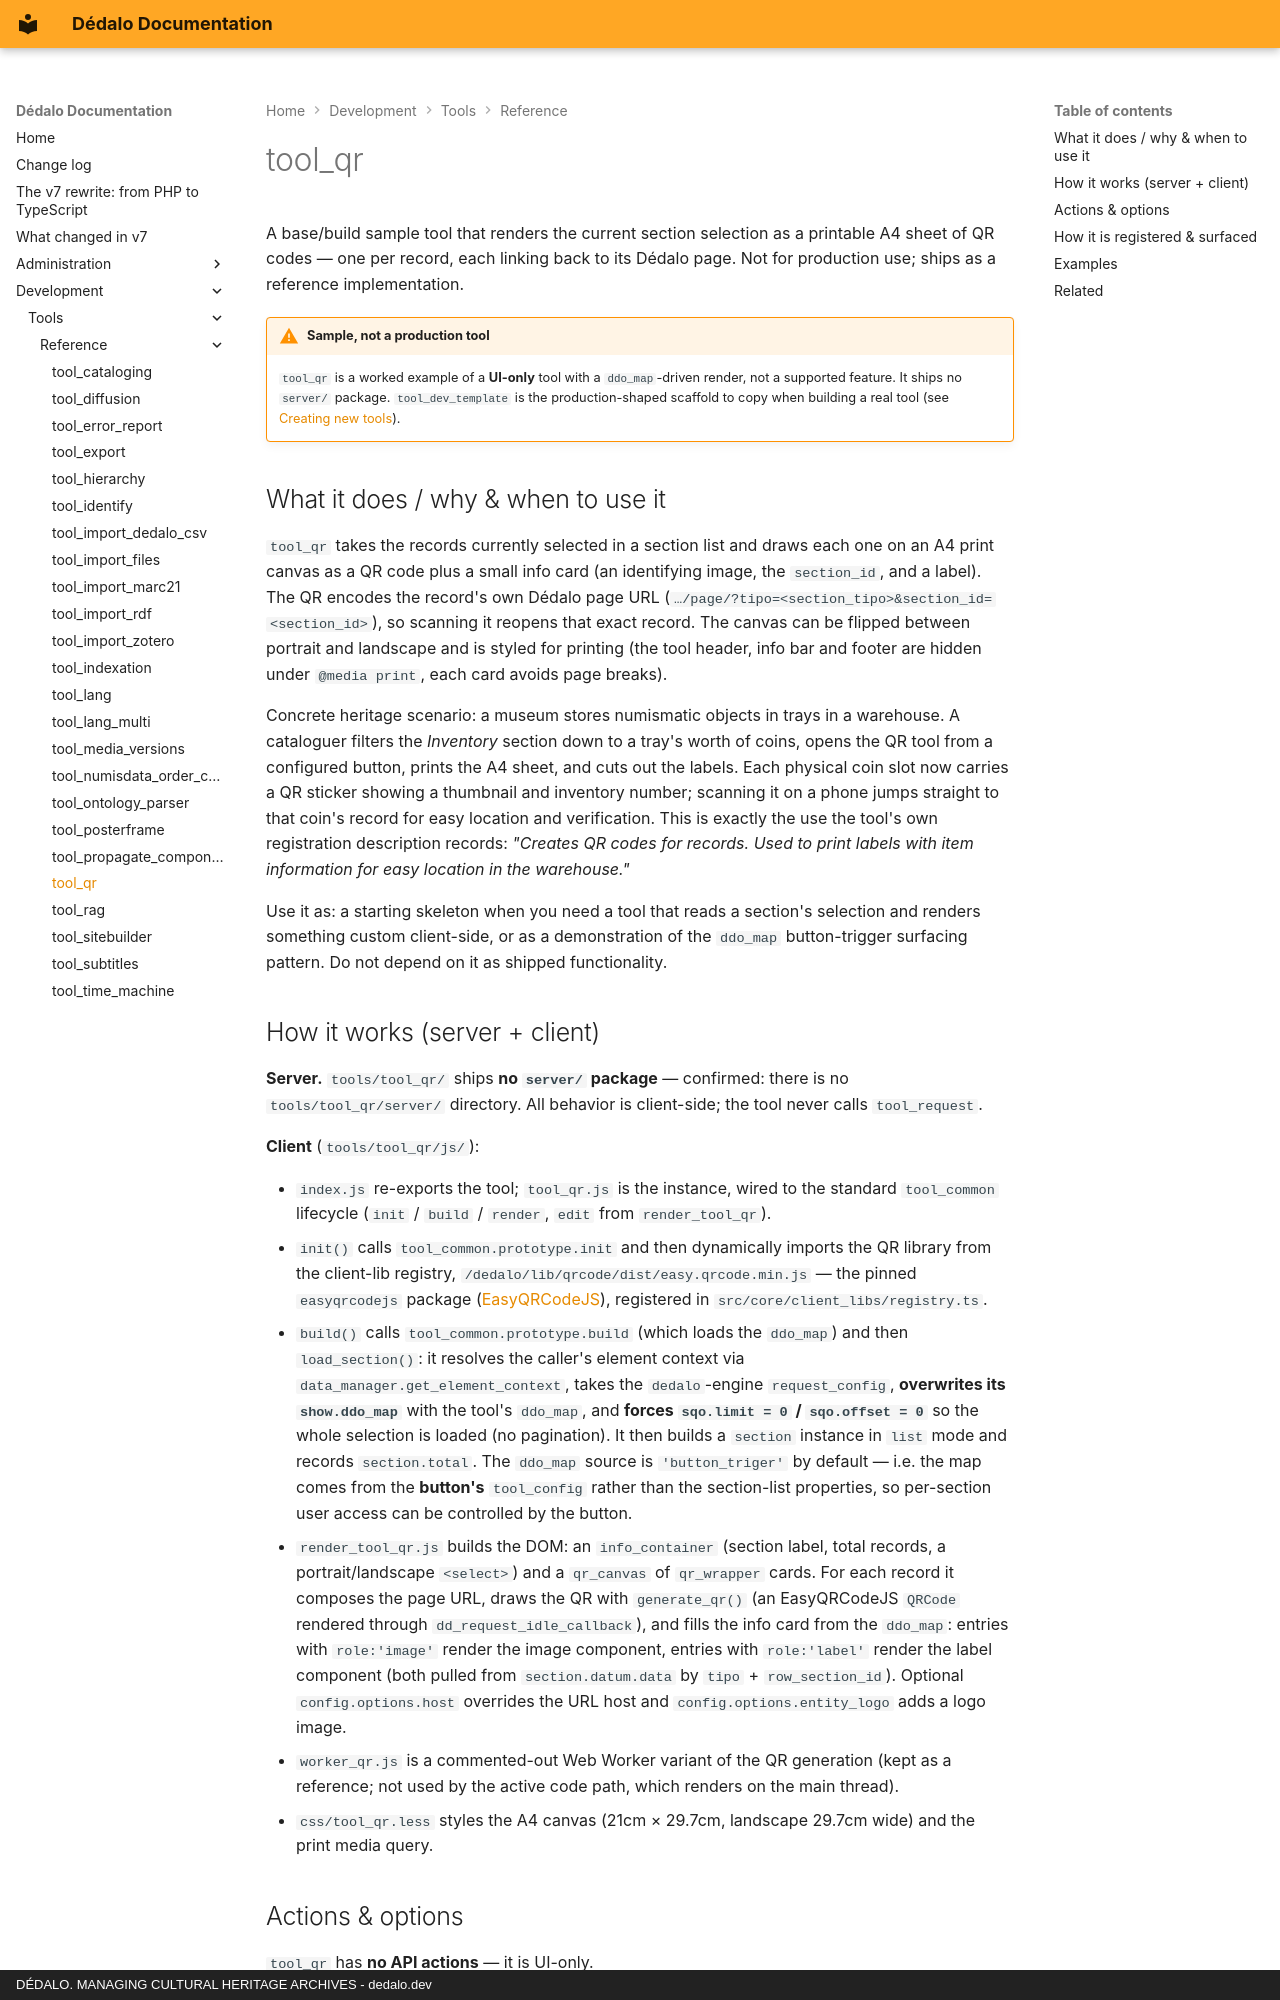

repository: dedalia-org/dedalo · page: development/tools/reference/tool_qr/index.html · generator: mkdocs · copyright: DÉDALO. MANAGING CULTURAL HERITAGE ARCHIVES - dedalo.dev

# tool_qr

A base/build sample tool that renders the current section selection as a printable A4 sheet of QR codes — one per record, each linking back to its Dédalo page. Not for production use; ships as a reference implementation.

!!! warning "Sample, not a production tool"
    `tool_qr` is a worked example of a **UI-only** tool with a `ddo_map`-driven render, not a supported feature. It ships no `server/` package. `tool_dev_template` is the production-shaped scaffold to copy when building a real tool (see [Creating new tools](../creating_tools.md)).

## What it does / why & when to use it

`tool_qr` takes the records currently selected in a section list and draws each one on an A4 print canvas as a QR code plus a small info card (an identifying image, the `section_id`, and a label). The QR encodes the record's own Dédalo page URL (`…/page/?tipo=<section_tipo>&section_id=<section_id>`), so scanning it reopens that exact record. The canvas can be flipped between portrait and landscape and is styled for printing (the tool header, info bar and footer are hidden under `@media print`, each card avoids page breaks).

Concrete heritage scenario: a museum stores numismatic objects in trays in a warehouse. A cataloguer filters the *Inventory* section down to a tray's worth of coins, opens the QR tool from a configured button, prints the A4 sheet, and cuts out the labels. Each physical coin slot now carries a QR sticker showing a thumbnail and inventory number; scanning it on a phone jumps straight to that coin's record for easy location and verification. This is exactly the use the tool's own registration description records: *"Creates QR codes for records. Used to print labels with item information for easy location in the warehouse."*

Use it as: a starting skeleton when you need a tool that reads a section's selection and renders something custom client-side, or as a demonstration of the `ddo_map` button-trigger surfacing pattern. Do not depend on it as shipped functionality.
